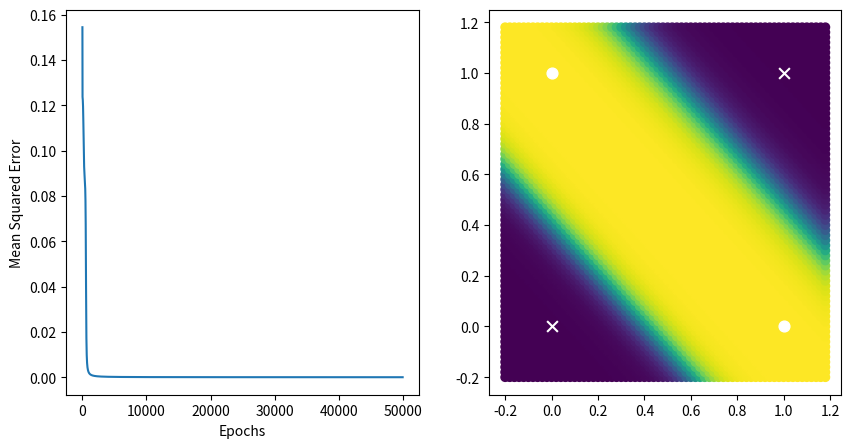

The script that saved this image:
import numpy as np
import matplotlib.pyplot as plt
np.random.seed(0)
X= np.array([[0,0,1],
            [0,1,1],
            [1,0,1],
            [1,1,1]])
Y=np.array([[0],
            [1],
            [1],
            [0]])


def activate(Z):
    Z= np.concatenate(((1/(1+np.exp(Z))),np.ones((Z.shape[0],1))),axis=1)
    return Z

def sigmoidgrad(A):
    s=1/(1+np.exp(A))
    return s*(1-s)

def sigmoid(A):
    return 1/(1+np.exp(A))

theta1 = (np.random.random(( 3, 2)))
theta2 = (np.random.random((3, 1)))

def forward(X,theta1,theta2):
    a1=X
    z1=a1.dot(theta1)
    a2=activate(z1)
    z2=a2.dot(theta2)
    hyp=sigmoid(z2)
    return a1,z1,a2,z2,hyp


###Back Propagation###

lr=1;
mse=[]
for i in range(50000):
    for s in range(X.shape[0]):    
        a1, z1, a2, z2, hyp = forward(X[s,:].reshape(1,3), theta1, theta2)
        error=Y[s]-hyp
        delta2=(error*sigmoidgrad(z2)*a2).T
        delta1=-(error*sigmoidgrad(z2)*np.multiply(theta2[0:2,:],sigmoidgrad(z1).T).dot(a1)).T
        #Gradient Checking code
        #a1, z1, a2, z2, hyp1 = forward(X[s,:].reshape(1,3), theta1, theta2+0.001)
        #a1, z1, a2, z2, hyp2 = forward(X[s,:].reshape(1,3), theta1, theta2-0.001)
        #print(delta1.shape)
        #print(np.sum(delta2),'--')
        #print( (((1/2)*(Y[s]-hyp1)**2)-((1/2)*(Y[s]-hyp2)**2))/0.002 )

        theta1 -= lr*delta1
        theta2 -= lr*delta2
    
    
    a1, z1, a2, z2, hyp = forward(X, theta1, theta2)
    if i%1000 ==0:    
        print((1/8)*np.sum((Y-hyp)**2))
    mse.append([i,(1/8)*np.sum((Y-hyp)**2)])

a,b,c,d,e = forward(X,theta1,theta2)
print(e)
mse=np.array(mse)
plt.figure(figsize=[10,5])
plt.subplot(121)
plt.plot(mse[:,0],mse[:,1])
plt.xlabel('Epochs')
plt.ylabel('Mean Squared Error')
plt.subplot(122)


h = .02  # step size in the mesh
x_min, x_max = X[:, 0].min() - 0.2, X[:, 0].max() + 0.2
y_min, y_max = X[:, 1].min() - 0.2, X[:, 1].max() + 0.2
xx, yy = np.meshgrid(np.arange(x_min, x_max, h), np.arange(y_min, y_max, h))


xnew=np.concatenate((xx.ravel().reshape(4900,1),yy.ravel().reshape(4900,1)),axis=1)

xnew1=np.concatenate((xnew,np.ones((4900,1))),axis=1)
a,b,c,d,e = forward(xnew1,theta1,theta2)
plt.scatter(xnew[:,0],xnew[:,1],c=e.reshape(4900))

plt.scatter(X[0,0],X[0,1],c='w',edgecolors='w',marker='x',s=60)
plt.scatter(X[1,0],X[1,1],c='w',edgecolors='w',marker='o',s=60)
plt.scatter(X[2,0],X[2,1],c='w',edgecolors='w',marker='o',s=60)
plt.scatter(X[3,0],X[3,1],c='w',edgecolors='w',marker='x',s=60)
plt.show()

